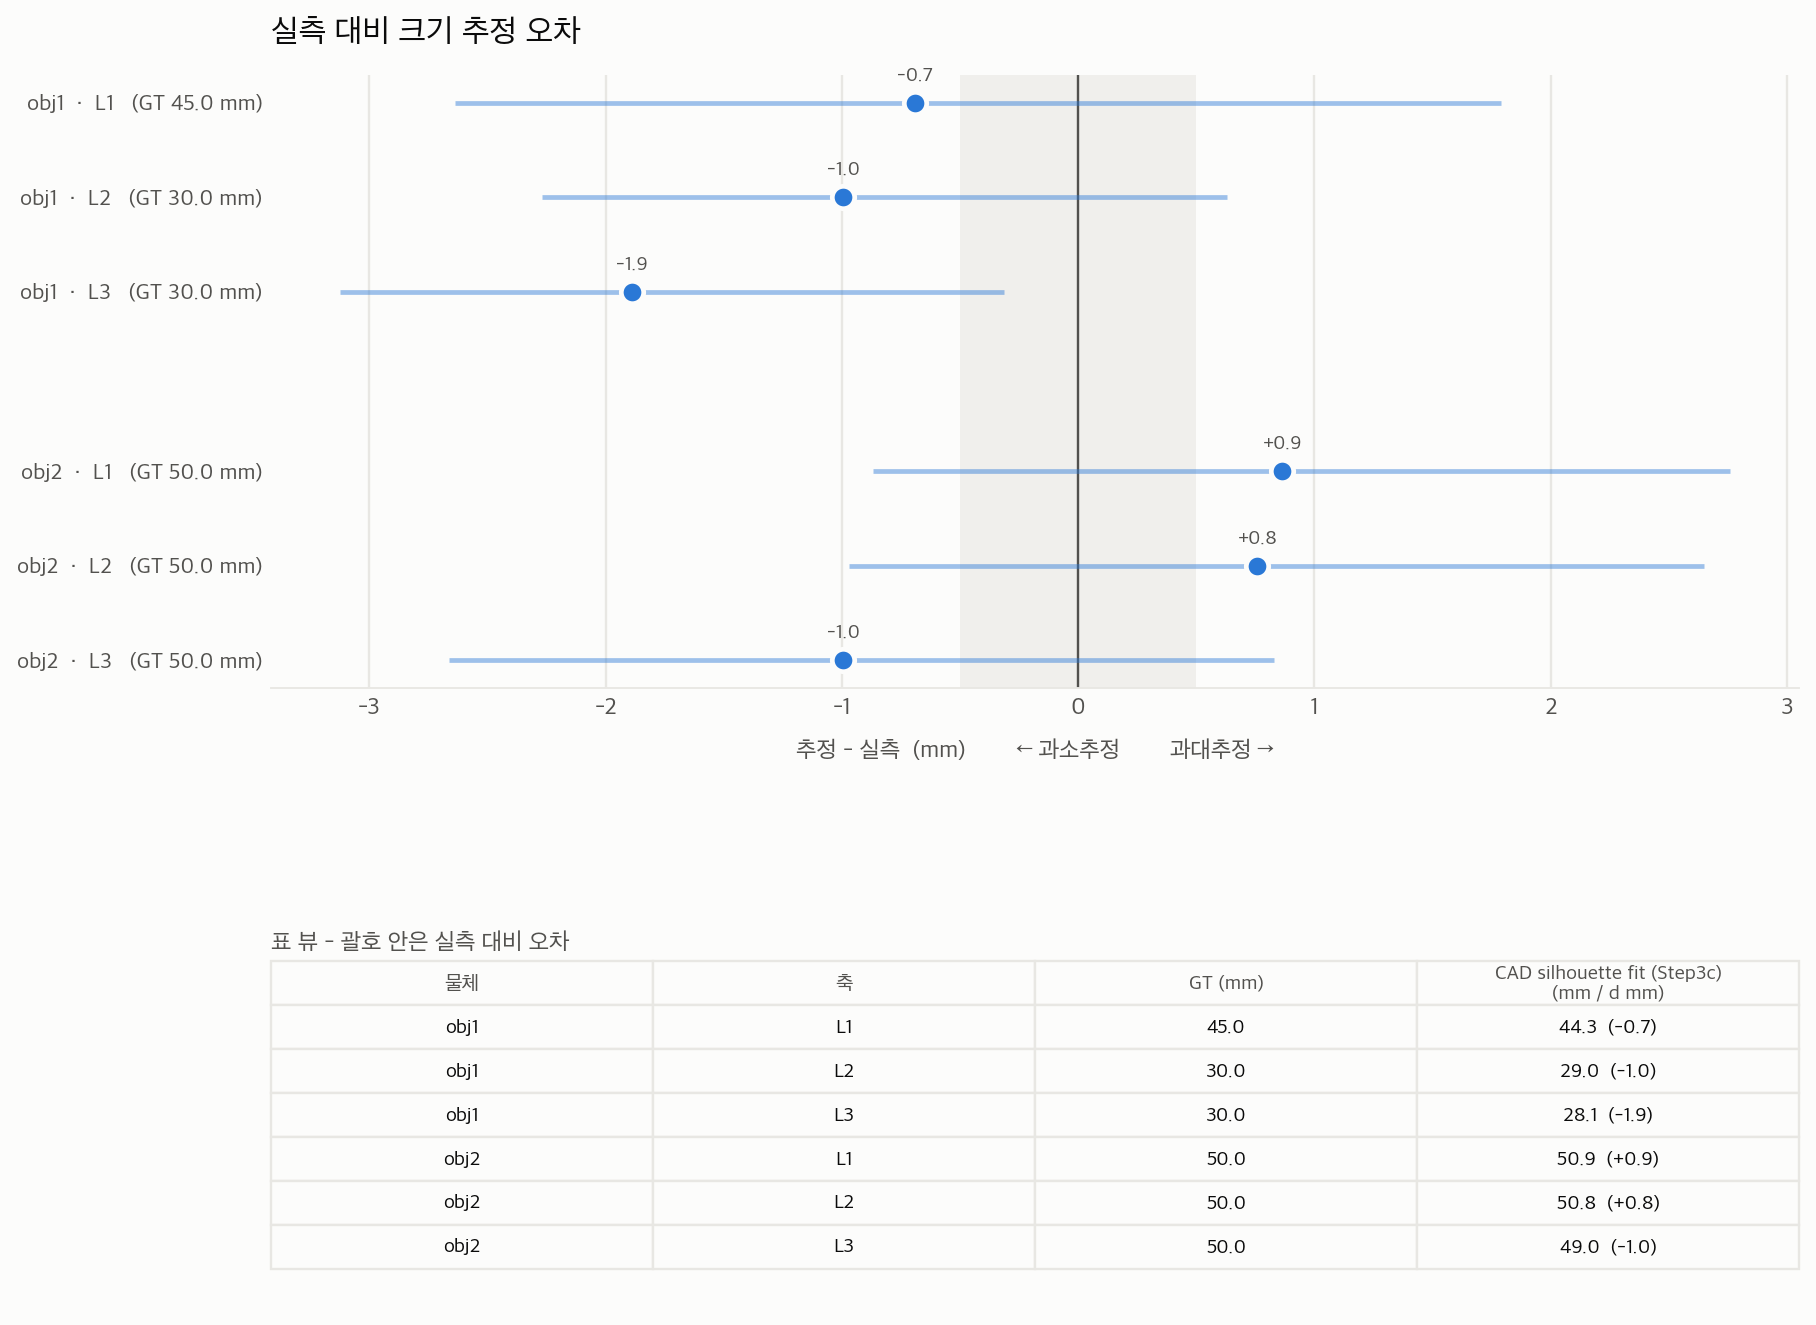

Source data for this figure (header and first rows):
object, axis, gt_mm, silhouette_mm, silhouette_err_mm
obj1, L1, 45, 44.31, -0.692
obj1, L2, 30, 29.01, -0.994
obj1, L3, 30, 28.11, -1.888
obj2, L1, 50, 50.86, +0.864
obj2, L2, 50, 50.76, +0.759
obj2, L3, 50, 49.01, -0.995
